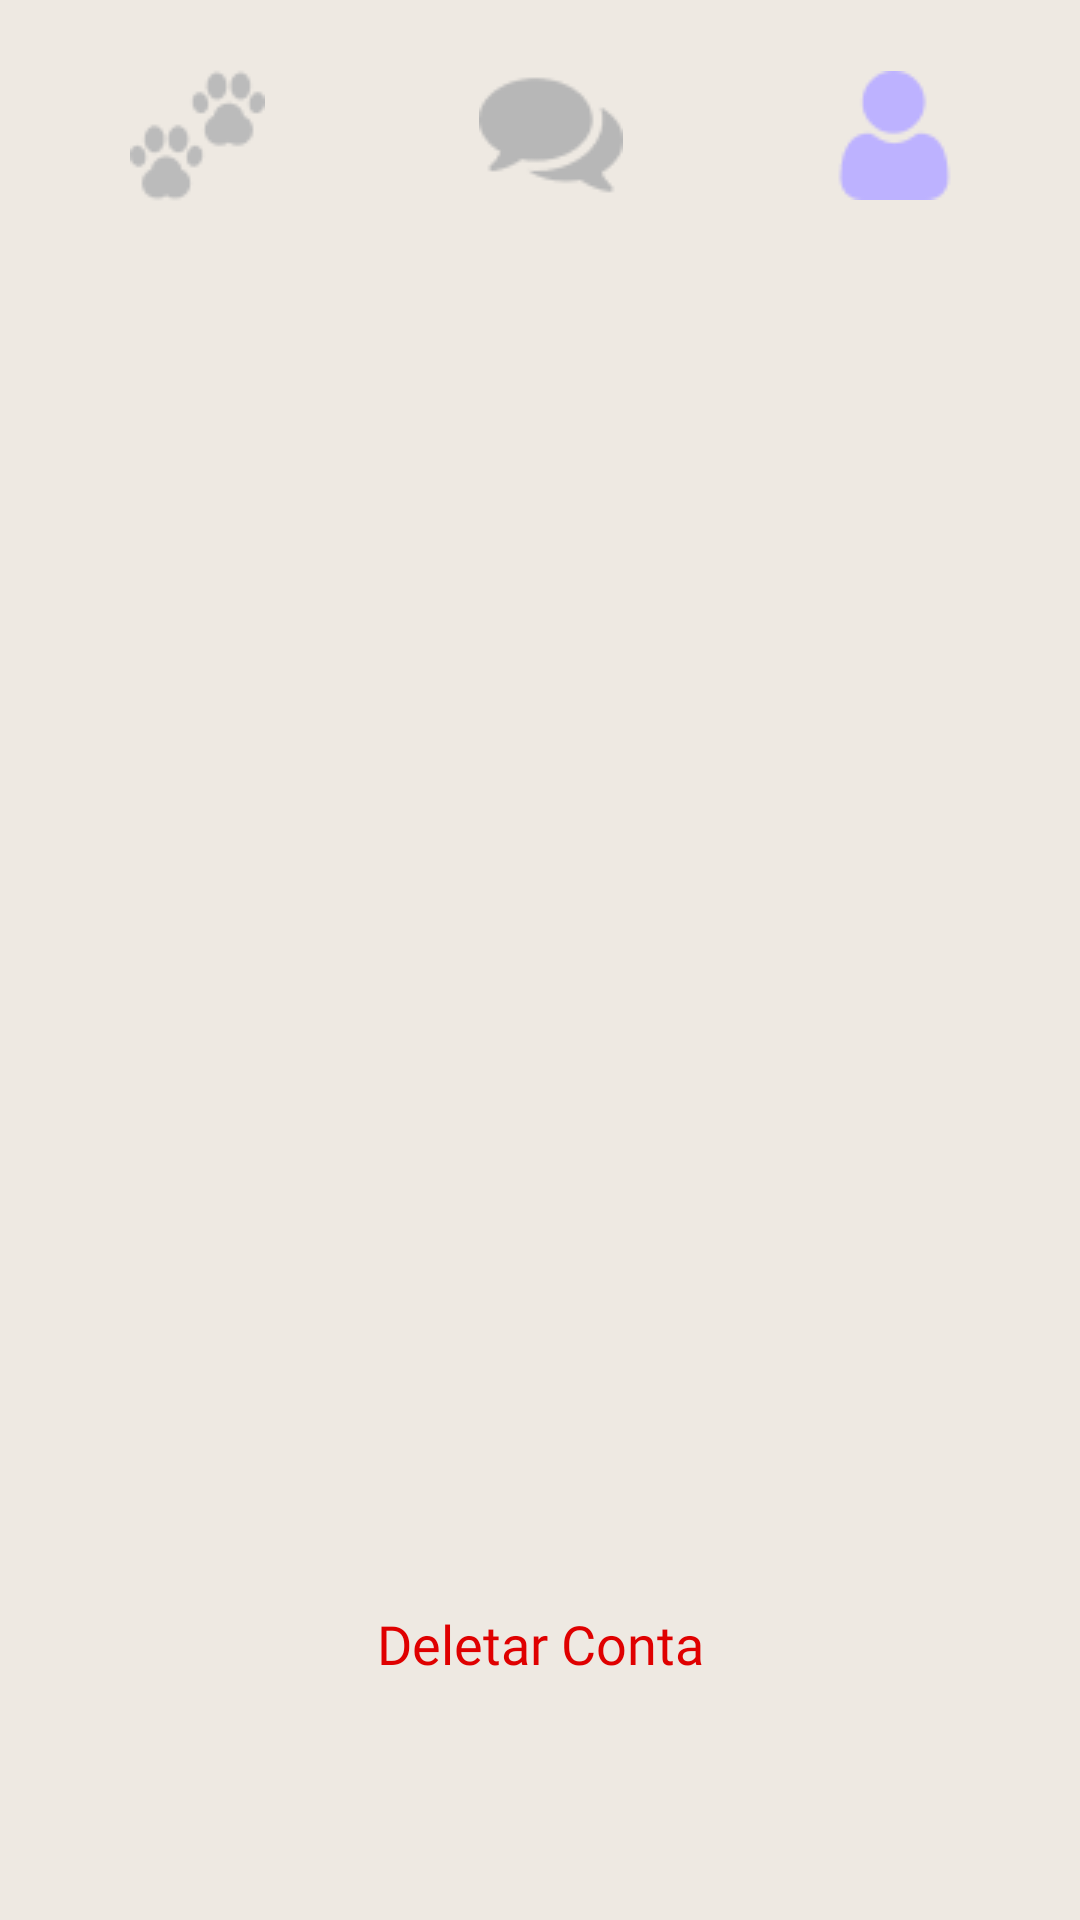

Here is an Android app screen rendered from its layout file. Give the layout XML and the strings, colors and styles it references.
<!-- AndroidManifest.xml: application theme AppTheme -->
<!-- res/layout/activity_perfil_conta.xml -->
<?xml version="1.0" encoding="utf-8"?>
<androidx.constraintlayout.widget.ConstraintLayout xmlns:android="http://schemas.android.com/apk/res/android"
    xmlns:app="http://schemas.android.com/apk/res-auto"
    xmlns:tools="http://schemas.android.com/tools"
    android:layout_width="match_parent"
    android:layout_height="match_parent"
    tools:context=".Perfil.ContaActivity"
    android:background="#ffeee9e2">

    <ImageButton
        android:id="@+id/imageButton3"
        android:layout_width="50dp"
        android:layout_height="50dp"
        android:layout_marginStart="70dp"
        android:layout_marginTop="20dp"
        android:background="?android:attr/selectableItemBackground"
        android:onClick="irParaMain"
        app:layout_constraintBottom_toTopOf="@+id/imageView6"
        app:layout_constraintEnd_toStartOf="@+id/imageButton4"
        app:layout_constraintStart_toStartOf="parent"
        app:layout_constraintTop_toTopOf="parent"
        app:srcCompat="@drawable/iconepetchnormal" />

    <ImageButton
        android:id="@+id/imageButton4"
        android:layout_width="50dp"
        android:layout_height="50dp"
        android:layout_marginStart="68dp"
        android:layout_marginTop="20dp"
        android:background="?android:attr/selectableItemBackground"
        android:onClick="irParaChat"
        app:layout_constraintBottom_toTopOf="@+id/imageView6"
        app:layout_constraintEnd_toStartOf="@+id/imageButton5"
        app:layout_constraintStart_toEndOf="@+id/imageButton3"
        app:layout_constraintTop_toTopOf="parent"
        app:srcCompat="@drawable/iconechatnormal" />

    <ImageButton
        android:id="@+id/imageButton5"
        android:layout_width="wrap_content"
        android:layout_height="50dp"
        android:layout_marginStart="68dp"
        android:layout_marginTop="20dp"
        android:layout_marginEnd="70dp"
        android:background="?android:attr/selectableItemBackground"
        app:layout_constraintBottom_toTopOf="@+id/imageView6"
        app:layout_constraintEnd_toEndOf="parent"
        app:layout_constraintStart_toEndOf="@+id/imageButton4"
        app:layout_constraintTop_toTopOf="parent"
        app:srcCompat="@drawable/iconeperfilativado" />

    <Button
        android:id="@+id/bttnDeletaccount"
        android:layout_width="0dp"
        android:layout_height="wrap_content"
        android:layout_marginStart="45dp"
        android:layout_marginEnd="45dp"
        android:layout_marginBottom="68dp"
        android:background="?android:attr/selectableItemBackground"
        android:drawablePadding="10sp"
        android:fontFamily="@font/roboto"
        android:gravity="center"
        android:text="Deletar Conta"
        android:textAllCaps="false"
        android:textColor="#DF0000"
        android:textSize="18dp"
        app:layout_constraintBottom_toBottomOf="parent"
        app:layout_constraintEnd_toEndOf="parent"
        app:layout_constraintHorizontal_bias="0.495"
        app:layout_constraintStart_toStartOf="parent" />

</androidx.constraintlayout.widget.ConstraintLayout>
<!-- resources referenced by this layout -->
<resources>
  <!-- drawable iconechatnormal: png bitmap (drawable, 1333 bytes) -->
  <!-- drawable iconeperfilativado: png bitmap (drawable, 1124 bytes) -->
  <!-- drawable iconepetchnormal: png bitmap (drawable, 1714 bytes) -->
  <style name="AppTheme" parent="Theme.AppCompat.Light.NoActionBar">
          
          <item name="colorPrimary">@color/colorPrimaryDark</item>
          <item name="colorPrimaryDark">@color/colorPrimary</item>
          <item name="colorAccent">@color/colorPrimaryDark</item>
      </style>
  <color name="colorPrimaryDark">#EEEBFF</color>
  <color name="colorPrimary">#B5A9F2</color>
</resources>
